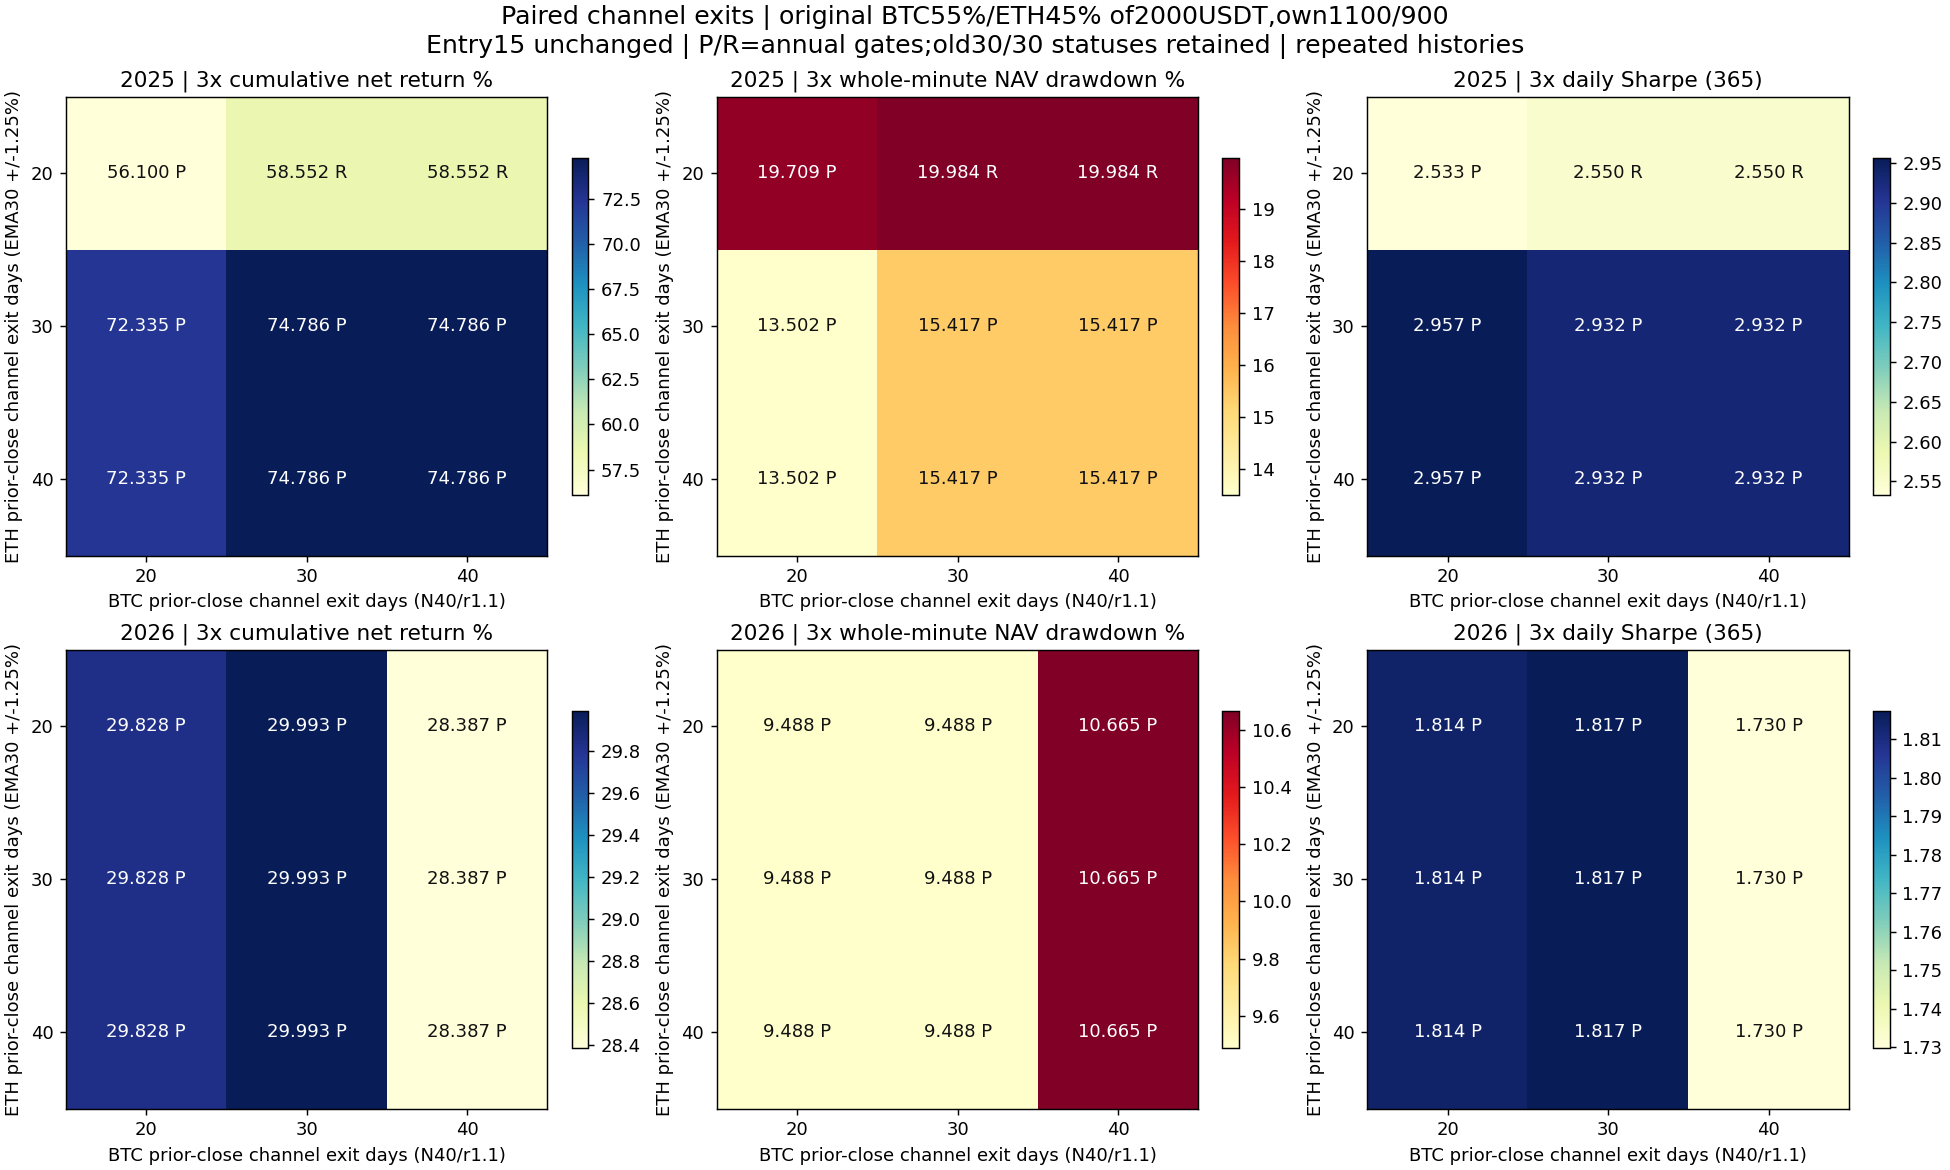

The data file committed next to this chart (first rows):
config, year, role, asset, is_new, EMA_span_days, BTC_volume_lookback_days, BTC_minimum_volume_ratio, BTC_initial_weight, BTC_exit_lookback_days, ETH_exit_lookback_days, cost, net_return_pct, minute_DD_pct, daily_DD_pct, Sharpe365, Calmar, positive_folds1, round_trips, cost_pct, status
exitpair_2025_BTC_e15_x20_n40_r1.1_c1100, 2025, component, BTC, True, , 40, 1.1, 0.55, 20, , 1, 16.25, 12.79, 10.07, 1.445, 2.793, 2, 4, 1.204, rejected
exitpair_2025_BTC_e15_x20_n40_r1.1_c1100, 2025, component, BTC, True, , 40, 1.1, 0.55, 20, , 2, 15.04, 13.24, 10.6, 1.358, 2.481, 2, 4, 2.396, rejected
exitpair_2025_BTC_e15_x20_n40_r1.1_c1100, 2025, component, BTC, True, , 40, 1.1, 0.55, 20, , 3, 13.84, 13.69, 11.18, 1.27, 2.196, 2, 4, 3.574, rejected
allocvol_2025_BTC_n40_r1.1_c1100, 2025, component, BTC, False, , 40, 1.1, 0.55, 30, , 1, 20.18, 12.13, 10.63, 1.572, 3.723, 4, 3, 0.8982, passed
allocvol_2025_BTC_n40_r1.1_c1100, 2025, component, BTC, False, , 40, 1.1, 0.55, 30, , 2, 19.24, 12.13, 10.86, 1.514, 3.534, 4, 3, 1.789, passed
allocvol_2025_BTC_n40_r1.1_c1100, 2025, component, BTC, False, , 40, 1.1, 0.55, 30, , 3, 18.3, 12.13, 11.09, 1.456, 3.348, 4, 3, 2.672, passed
exitpair_2025_BTC_e15_x40_n40_r1.1_c1100, 2025, component, BTC, True, , 40, 1.1, 0.55, 40, , 1, 20.18, 12.13, 10.63, 1.572, 3.723, 4, 3, 0.8982, passed
exitpair_2025_BTC_e15_x40_n40_r1.1_c1100, 2025, component, BTC, True, , 40, 1.1, 0.55, 40, , 2, 19.24, 12.13, 10.86, 1.514, 3.534, 4, 3, 1.789, passed
exitpair_2025_BTC_e15_x40_n40_r1.1_c1100, 2025, component, BTC, True, , 40, 1.1, 0.55, 40, , 3, 18.3, 12.13, 11.09, 1.456, 3.348, 4, 3, 2.672, passed
exitpair_2025_ETH_e15_x20_s30_b0.0125_c9…, 2025, component, ETH, True, 30, , , 0.55, , 20, 1, 111, 28.79, 25.37, 2.742, 12.32, 4, 3, 1.077, rejected
exitpair_2025_ETH_e15_x20_s30_b0.0125_c9…, 2025, component, ETH, True, 30, , , 0.55, , 20, 2, 109.4, 29.16, 25.76, 2.715, 11.92, 4, 3, 2.145, rejected
exitpair_2025_ETH_e15_x20_s30_b0.0125_c9…, 2025, component, ETH, True, 30, , , 0.55, , 20, 3, 107.7, 29.53, 26.15, 2.689, 11.53, 4, 3, 3.203, rejected
allocvol_2025_ETH_s30_b0.0125_c900, 2025, component, ETH, False, 30, , , 0.55, , 30, 1, 146.4, 19.83, 16.91, 3.206, 26.36, 5, 2, 0.8165, passed
allocvol_2025_ETH_s30_b0.0125_c900, 2025, component, ETH, False, 30, , , 0.55, , 30, 2, 145.1, 20.04, 17.13, 3.189, 25.75, 5, 2, 1.626, passed
allocvol_2025_ETH_s30_b0.0125_c900, 2025, component, ETH, False, 30, , , 0.55, , 30, 3, 143.8, 20.25, 17.35, 3.171, 25.16, 5, 2, 2.431, passed
exitpair_2025_ETH_e15_x40_s30_b0.0125_c9…, 2025, component, ETH, True, 30, , , 0.55, , 40, 1, 146.4, 19.83, 16.91, 3.206, 26.36, 5, 2, 0.8165, passed
exitpair_2025_ETH_e15_x40_s30_b0.0125_c9…, 2025, component, ETH, True, 30, , , 0.55, , 40, 2, 145.1, 20.04, 17.13, 3.189, 25.75, 5, 2, 1.626, passed
exitpair_2025_ETH_e15_x40_s30_b0.0125_c9…, 2025, component, ETH, True, 30, , , 0.55, , 40, 3, 143.8, 20.25, 17.35, 3.171, 25.16, 5, 2, 2.431, passed
exitpair_2026_BTC_e15_x20_n40_r1.1_c1100, 2026, component, BTC, True, , 40, 1.1, 0.55, 20, , 1, 23.05, 12.89, 11.56, 1.673, 4.057, 3, 2, 0.5659, rejected
exitpair_2026_BTC_e15_x20_n40_r1.1_c1100, 2026, component, BTC, True, , 40, 1.1, 0.55, 20, , 2, 22.41, 13.12, 11.79, 1.633, 3.864, 3, 2, 1.129, rejected
exitpair_2026_BTC_e15_x20_n40_r1.1_c1100, 2026, component, BTC, True, , 40, 1.1, 0.55, 20, , 3, 21.77, 13.34, 12.02, 1.592, 3.679, 3, 2, 1.688, rejected
allocvol_2026_BTC_n40_r1.1_c1100, 2026, component, BTC, False, , 40, 1.1, 0.55, 30, , 1, 23.35, 12.89, 11.56, 1.689, 4.116, 3, 2, 0.5663, rejected
allocvol_2026_BTC_n40_r1.1_c1100, 2026, component, BTC, False, , 40, 1.1, 0.55, 30, , 2, 22.71, 13.12, 11.79, 1.649, 3.921, 3, 2, 1.129, rejected
allocvol_2026_BTC_n40_r1.1_c1100, 2026, component, BTC, False, , 40, 1.1, 0.55, 30, , 3, 22.07, 13.34, 12.02, 1.608, 3.734, 3, 2, 1.69, rejected
exitpair_2026_BTC_e15_x40_n40_r1.1_c1100, 2026, component, BTC, True, , 40, 1.1, 0.55, 40, , 1, 20.4, 14.97, 13.67, 1.491, 3.053, 3, 2, 0.5558, rejected
exitpair_2026_BTC_e15_x40_n40_r1.1_c1100, 2026, component, BTC, True, , 40, 1.1, 0.55, 40, , 2, 19.77, 15.19, 13.9, 1.451, 2.908, 3, 2, 1.109, rejected
exitpair_2026_BTC_e15_x40_n40_r1.1_c1100, 2026, component, BTC, True, , 40, 1.1, 0.55, 40, , 3, 19.15, 15.41, 14.12, 1.411, 2.767, 3, 2, 1.659, rejected
exitpair_2026_ETH_e15_x20_s30_b0.0125_c9…, 2026, component, ETH, True, 30, , , 0.55, , 20, 1, 41.16, 10.74, 7.622, 1.913, 9.417, 3, 2, 0.5824, rejected
exitpair_2026_ETH_e15_x20_s30_b0.0125_c9…, 2026, component, ETH, True, 30, , , 0.55, , 20, 2, 40.42, 10.98, 7.865, 1.885, 9.02, 3, 2, 1.161, rejected
exitpair_2026_ETH_e15_x20_s30_b0.0125_c9…, 2026, component, ETH, True, 30, , , 0.55, , 20, 3, 39.68, 11.21, 8.107, 1.858, 8.644, 3, 2, 1.735, rejected
allocvol_2026_ETH_s30_b0.0125_c900, 2026, component, ETH, False, 30, , , 0.55, , 30, 1, 41.16, 10.74, 7.622, 1.913, 9.417, 3, 2, 0.5824, rejected
allocvol_2026_ETH_s30_b0.0125_c900, 2026, component, ETH, False, 30, , , 0.55, , 30, 2, 40.42, 10.98, 7.865, 1.885, 9.02, 3, 2, 1.161, rejected
allocvol_2026_ETH_s30_b0.0125_c900, 2026, component, ETH, False, 30, , , 0.55, , 30, 3, 39.68, 11.21, 8.107, 1.858, 8.644, 3, 2, 1.735, rejected
exitpair_2026_ETH_e15_x40_s30_b0.0125_c9…, 2026, component, ETH, True, 30, , , 0.55, , 40, 1, 41.16, 10.74, 7.622, 1.913, 9.417, 3, 2, 0.5824, rejected
exitpair_2026_ETH_e15_x40_s30_b0.0125_c9…, 2026, component, ETH, True, 30, , , 0.55, , 40, 2, 40.42, 10.98, 7.865, 1.885, 9.02, 3, 2, 1.161, rejected
exitpair_2026_ETH_e15_x40_s30_b0.0125_c9…, 2026, component, ETH, True, 30, , , 0.55, , 40, 3, 39.68, 11.21, 8.107, 1.858, 8.644, 3, 2, 1.735, rejected
exitpair_2025_btcX20_ethX20_btc0.55, 2025, combination, BTC/ETH, True, 30, 40, 1.1, 0.55, 20, 20, 1, 58.91, 19.1, 17.34, 2.624, 8.157, 4, 7, 1.147, passed
exitpair_2025_btcX20_ethX20_btc0.55, 2025, combination, BTC/ETH, True, 30, 40, 1.1, 0.55, 20, 20, 2, 57.5, 19.41, 17.66, 2.579, 7.792, 4, 7, 2.283, passed
exitpair_2025_btcX20_ethX20_btc0.55, 2025, combination, BTC/ETH, True, 30, 40, 1.1, 0.55, 20, 20, 3, 56.1, 19.71, 17.97, 2.533, 7.444, 4, 7, 3.407, passed
exitpair_2025_btcX20_ethX30_btc0.55, 2025, combination, BTC/ETH, True, 30, 40, 1.1, 0.55, 20, 30, 1, 74.83, 13.05, 11.74, 3.027, 16.13, 4, 6, 1.03, passed
exitpair_2025_btcX20_ethX30_btc0.55, 2025, combination, BTC/ETH, True, 30, 40, 1.1, 0.55, 20, 30, 2, 73.58, 13.28, 11.74, 2.992, 15.51, 4, 6, 2.05, passed
exitpair_2025_btcX20_ethX30_btc0.55, 2025, combination, BTC/ETH, True, 30, 40, 1.1, 0.55, 20, 30, 3, 72.34, 13.5, 11.74, 2.957, 14.93, 4, 6, 3.06, passed
exitpair_2025_btcX20_ethX40_btc0.55, 2025, combination, BTC/ETH, True, 30, 40, 1.1, 0.55, 20, 40, 1, 74.83, 13.05, 11.74, 3.027, 16.13, 4, 6, 1.03, passed
exitpair_2025_btcX20_ethX40_btc0.55, 2025, combination, BTC/ETH, True, 30, 40, 1.1, 0.55, 20, 40, 2, 73.58, 13.28, 11.74, 2.992, 15.51, 4, 6, 2.05, passed
exitpair_2025_btcX20_ethX40_btc0.55, 2025, combination, BTC/ETH, True, 30, 40, 1.1, 0.55, 20, 40, 3, 72.34, 13.5, 11.74, 2.957, 14.93, 4, 6, 3.06, passed
exitpair_2025_btcX30_ethX20_btc0.55, 2025, combination, BTC/ETH, True, 30, 40, 1.1, 0.55, 30, 20, 1, 61.07, 19.38, 17.62, 2.626, 8.407, 3, 6, 0.9788, rejected
exitpair_2025_btcX30_ethX20_btc0.55, 2025, combination, BTC/ETH, True, 30, 40, 1.1, 0.55, 30, 20, 2, 59.8, 19.68, 17.94, 2.588, 8.065, 3, 6, 1.949, rejected
exitpair_2025_btcX30_ethX20_btc0.55, 2025, combination, BTC/ETH, True, 30, 40, 1.1, 0.55, 30, 20, 3, 58.55, 19.98, 18.25, 2.55, 7.738, 3, 6, 2.911, rejected
allocvol_2025_btcN40r1.1_ethS30_b0.0125_…, 2025, combination, BTC/ETH, False, 30, 40, 1.1, 0.55, 30, 30, 1, 76.99, 14.97, 13.28, 2.99, 14.58, 5, 5, 0.8614, passed
allocvol_2025_btcN40r1.1_ethS30_b0.0125_…, 2025, combination, BTC/ETH, False, 30, 40, 1.1, 0.55, 30, 30, 2, 75.88, 15.2, 13.5, 2.961, 14.1, 5, 5, 1.716, passed
allocvol_2025_btcN40r1.1_ethS30_b0.0125_…, 2025, combination, BTC/ETH, False, 30, 40, 1.1, 0.55, 30, 30, 3, 74.79, 15.42, 13.73, 2.932, 13.64, 5, 5, 2.564, passed
exitpair_2025_btcX30_ethX40_btc0.55, 2025, combination, BTC/ETH, True, 30, 40, 1.1, 0.55, 30, 40, 1, 76.99, 14.97, 13.28, 2.99, 14.58, 5, 5, 0.8614, passed
exitpair_2025_btcX30_ethX40_btc0.55, 2025, combination, BTC/ETH, True, 30, 40, 1.1, 0.55, 30, 40, 2, 75.88, 15.2, 13.5, 2.961, 14.1, 5, 5, 1.716, passed
exitpair_2025_btcX30_ethX40_btc0.55, 2025, combination, BTC/ETH, True, 30, 40, 1.1, 0.55, 30, 40, 3, 74.79, 15.42, 13.73, 2.932, 13.64, 5, 5, 2.564, passed
exitpair_2025_btcX40_ethX20_btc0.55, 2025, combination, BTC/ETH, True, 30, 40, 1.1, 0.55, 40, 20, 1, 61.07, 19.38, 17.62, 2.626, 8.407, 3, 6, 0.9788, rejected
exitpair_2025_btcX40_ethX20_btc0.55, 2025, combination, BTC/ETH, True, 30, 40, 1.1, 0.55, 40, 20, 2, 59.8, 19.68, 17.94, 2.588, 8.065, 3, 6, 1.949, rejected
exitpair_2025_btcX40_ethX20_btc0.55, 2025, combination, BTC/ETH, True, 30, 40, 1.1, 0.55, 40, 20, 3, 58.55, 19.98, 18.25, 2.55, 7.738, 3, 6, 2.911, rejected
exitpair_2025_btcX40_ethX30_btc0.55, 2025, combination, BTC/ETH, True, 30, 40, 1.1, 0.55, 40, 30, 1, 76.99, 14.97, 13.28, 2.99, 14.58, 5, 5, 0.8614, passed
exitpair_2025_btcX40_ethX30_btc0.55, 2025, combination, BTC/ETH, True, 30, 40, 1.1, 0.55, 40, 30, 2, 75.88, 15.2, 13.5, 2.961, 14.1, 5, 5, 1.716, passed
exitpair_2025_btcX40_ethX30_btc0.55, 2025, combination, BTC/ETH, True, 30, 40, 1.1, 0.55, 40, 30, 3, 74.79, 15.42, 13.73, 2.932, 13.64, 5, 5, 2.564, passed
... 30 more rows
